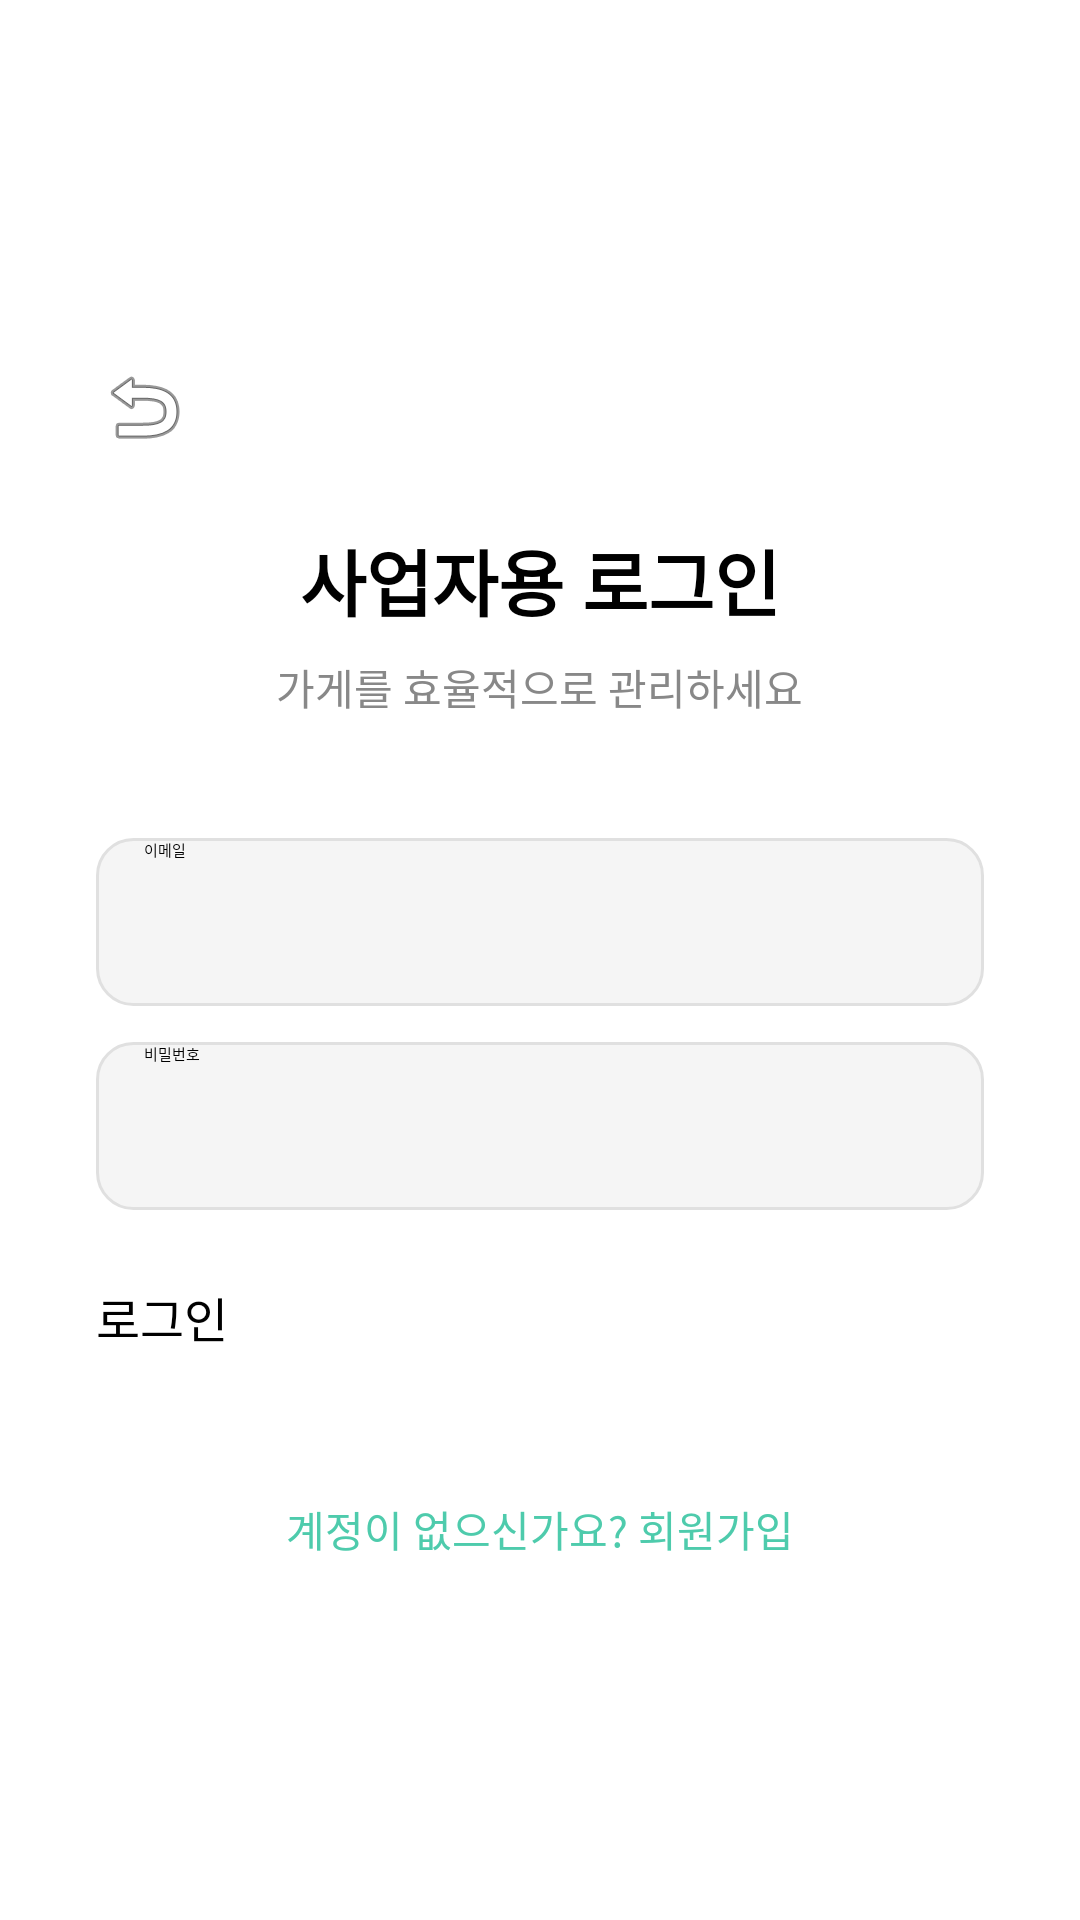

Reconstruct the res/layout file that produces this screen, plus the resources it refers to.
<!-- AndroidManifest.xml: application theme Theme.Janjan -->
<!-- res/layout/activity_business_login.xml -->
<?xml version="1.0" encoding="utf-8"?>
<LinearLayout xmlns:android="http://schemas.android.com/apk/res/android"
    android:layout_width="match_parent"
    android:layout_height="match_parent"
    android:orientation="vertical"
    android:gravity="center"
    android:padding="32dp"
    android:background="#FFFFFF">

    
    <ImageButton
        android:id="@+id/btnBack"
        android:layout_width="wrap_content"
        android:layout_height="wrap_content"
        android:src="@android:drawable/ic_menu_revert"
        android:background="?attr/selectableItemBackgroundBorderless"
        android:layout_gravity="start"
        android:layout_marginBottom="24dp"/>

    
    <TextView
        android:layout_width="wrap_content"
        android:layout_height="wrap_content"
        android:text="사업자용 로그인"
        android:textSize="24sp"
        android:textStyle="bold"
        android:textColor="#000000"
        android:layout_marginBottom="8dp"/>

    <TextView
        android:layout_width="wrap_content"
        android:layout_height="wrap_content"
        android:text="가게를 효율적으로 관리하세요"
        android:textSize="14sp"
        android:textColor="#888888"
        android:layout_marginBottom="40dp"/>

    
    <EditText
        android:id="@+id/etEmail"
        android:layout_width="match_parent"
        android:layout_height="56dp"
        android:hint="이메일"
        android:inputType="textEmailAddress"
        android:background="@drawable/edit_text_bg"
        android:paddingHorizontal="16dp"
        android:layout_marginBottom="12dp"/>

    
    <EditText
        android:id="@+id/etPassword"
        android:layout_width="match_parent"
        android:layout_height="56dp"
        android:hint="비밀번호"
        android:inputType="textPassword"
        android:background="@drawable/edit_text_bg"
        android:paddingHorizontal="16dp"
        android:layout_marginBottom="24dp"/>

    
    <Button
        android:id="@+id/btnLogin"
        android:layout_width="match_parent"
        android:layout_height="56dp"
        android:text="로그인"
        android:textSize="16sp"
        android:backgroundTint="#4ECBAC"
        android:layout_marginBottom="16dp"/>

    
    <TextView
        android:id="@+id/btnRegister"
        android:layout_width="wrap_content"
        android:layout_height="wrap_content"
        android:text="계정이 없으신가요? 회원가입"
        android:textColor="#4ECBAC"
        android:textSize="14sp"/>

</LinearLayout>
<!-- resources referenced by this layout -->
<resources>
  <!-- drawable edit_text_bg (drawable) -->
  <?xml version="1.0" encoding="utf-8"?>
  <shape xmlns:android="http://schemas.android.com/apk/res/android"
      android:shape="rectangle">
  
      <solid android:color="#F5F5F5"/>
  
      <corners android:radius="12dp"/>
  
      <stroke
          android:width="1dp"
          android:color="#E0E0E0"/>
  
  </shape>
</resources>
